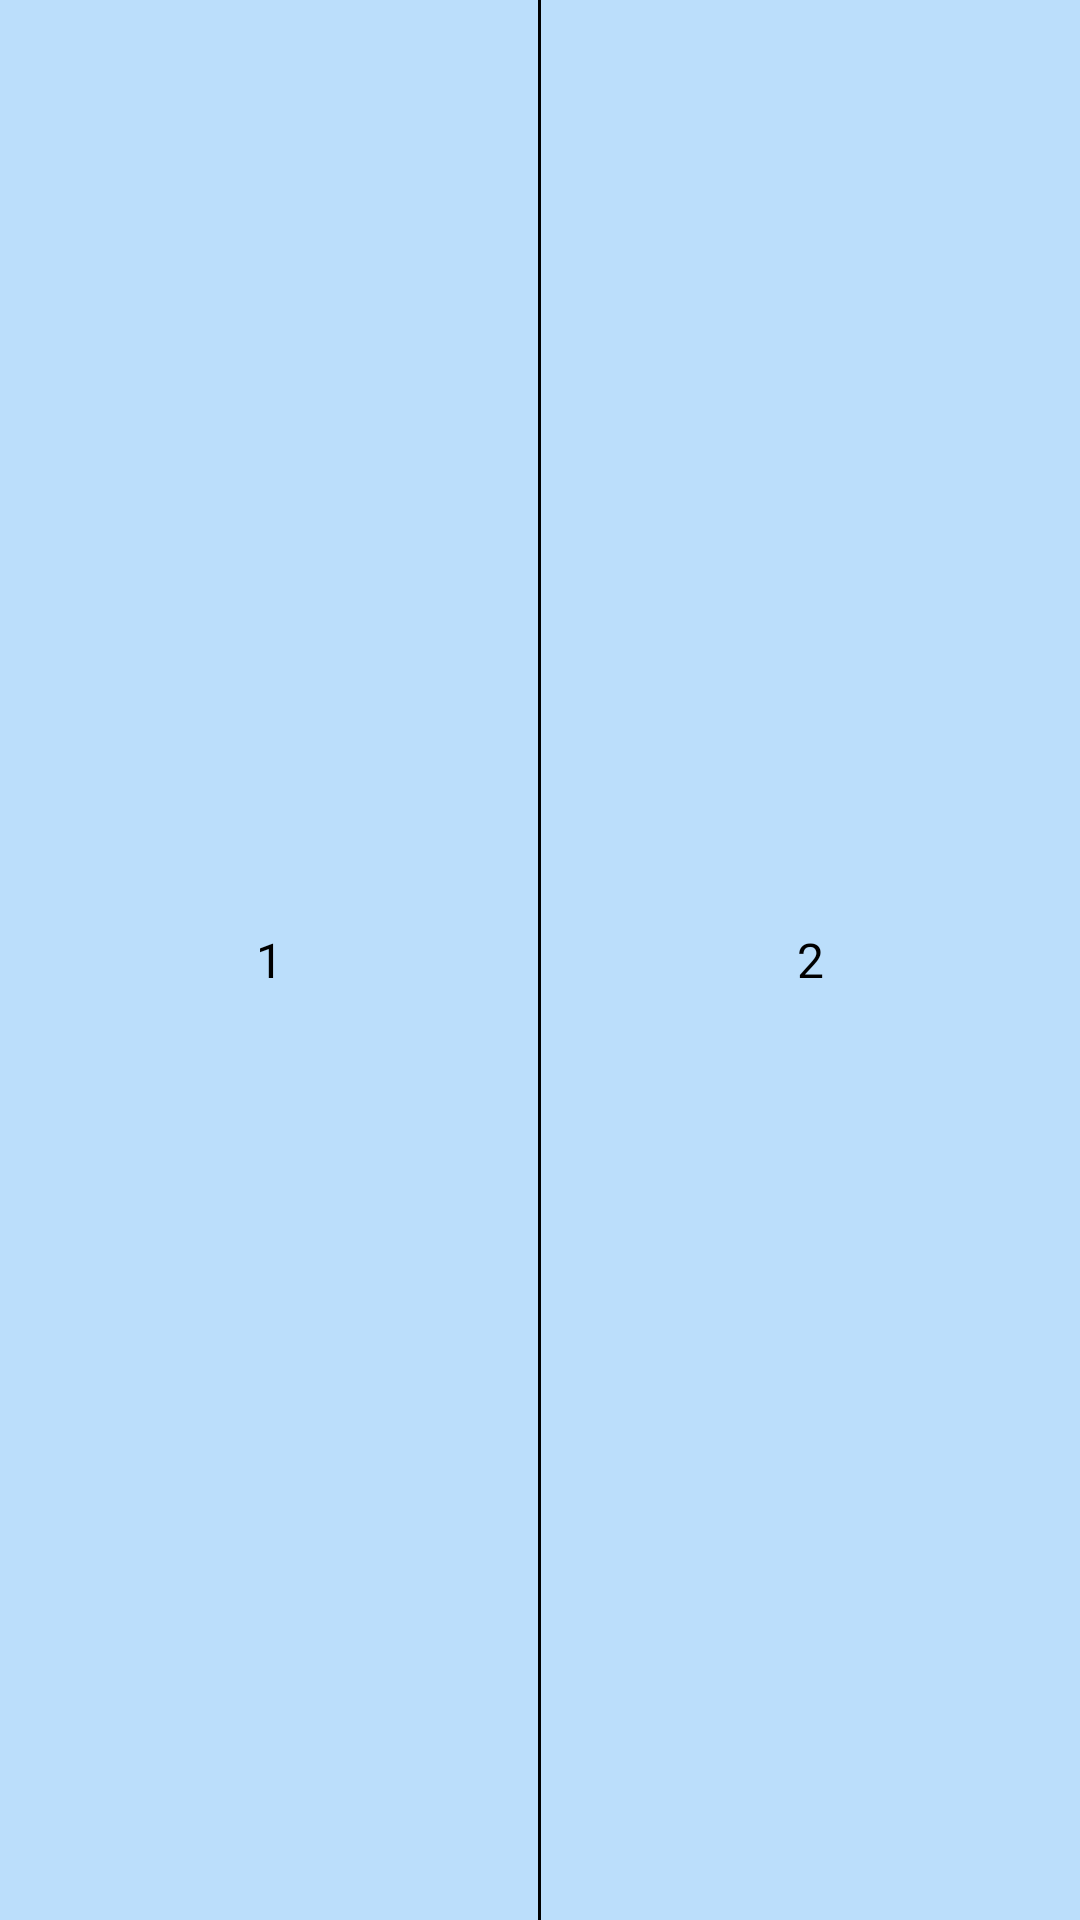

Produce the Android XML layout that renders to this screen, including the resource entries it uses.
<!-- AndroidManifest.xml: application theme AppTheme -->
<!-- res/layout/recycler_item_first_time_table.xml -->
<?xml version="1.0" encoding="utf-8"?>
<RelativeLayout xmlns:android="http://schemas.android.com/apk/res/android"
    android:layout_width="match_parent"
    android:layout_height="match_parent"
    android:orientation="horizontal"
    android:background="#BBDEFB">
    <LinearLayout
        android:layout_width="match_parent"
        android:layout_height="match_parent">
        <TextView
            android:id="@+id/text_first_departure_time"
            android:layout_width="0dp"
            android:layout_height="match_parent"
            android:layout_marginTop="8dp"
            android:layout_marginBottom="8dp"
            android:layout_weight="1"
            android:text="1"
            style="@style/Font"/>
        <View
            android:layout_width="1dp"
            android:layout_height="match_parent"
            android:background="#000000"/>
        <TextView
            android:id="@+id/text_first_stops_name"
            android:layout_width="0dp"
            android:layout_height="match_parent"
            android:layout_marginTop="8dp"
            android:layout_marginBottom="8dp"
            android:layout_weight="1"
            android:text="2"
            style="@style/Font"/>
    </LinearLayout>
</RelativeLayout>
<!-- resources referenced by this layout -->
<resources>
  <style name="Font" parent="@android:style/TextAppearance.Medium">
          <item name="android:textColor">#000000</item>
          <item name="android:textSize">16dp</item>
          <item name="android:gravity">center</item>
      </style>
  <style name="AppTheme" parent="Theme.AppCompat.Light.NoActionBar">
          <item name="android:buttonStyle">@style/ButtonStyle</item>
          <item name="buttonStyle">@style/ButtonStyle</item>
  
      </style>
  <style name="ButtonStyle">
          <item name="android:background">#CFD8DC</item>
      </style>
</resources>
